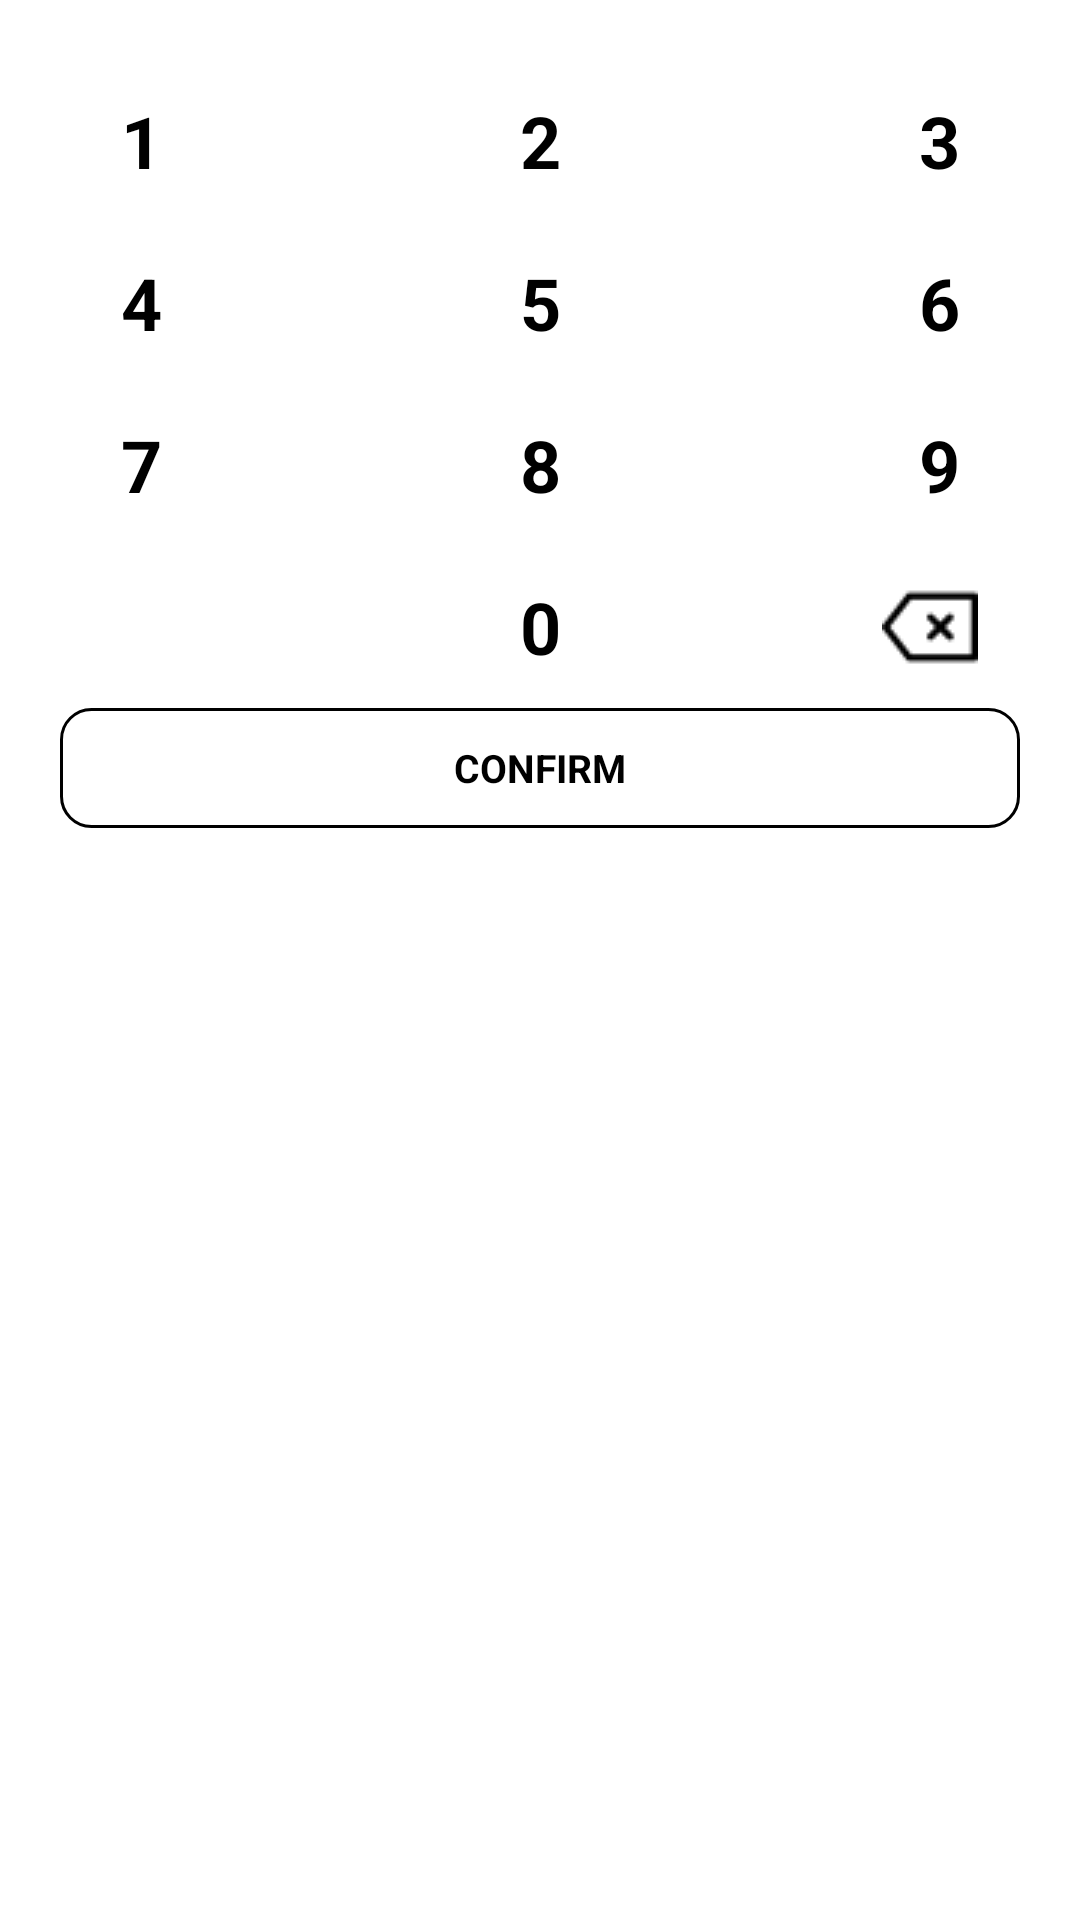

Layout XML and referenced resources for this Android screen:
<!-- AndroidManifest.xml: application theme Theme.Pinpad -->
<!-- res/layout/layout_pinpad_view.xml -->
<?xml version="1.0" encoding="utf-8"?>
<LinearLayout xmlns:android="http://schemas.android.com/apk/res/android"
    xmlns:tools="http://schemas.android.com/tools"
    android:layout_width="match_parent"
    android:layout_height="wrap_content"
    xmlns:app="http://schemas.android.com/apk/res-auto"
    android:gravity="center_horizontal"
    android:orientation="vertical"
    tools:ignore="HardcodedText">

    <RelativeLayout
        android:id="@+id/pinpadLayout"
        android:layout_width="match_parent"
        android:layout_height="296dp"
        android:padding="20dp">

        <TextView
            android:id="@+id/number1"
            style="@style/NumberInPinpad"
            android:layout_alignParentStart="true"
            android:tag="1"
            android:text="1" />

        <TextView
            android:id="@+id/number2"
            style="@style/NumberInPinpad"
            android:layout_centerHorizontal="true"
            android:tag="2"
            android:text="2" />

        <TextView
            android:id="@+id/number3"
            android:tag="3"
            style="@style/NumberInPinpad"
            android:layout_alignParentEnd="true"
            android:text="3"/>

        <TextView
            android:id="@+id/number4"
            android:tag="4"
            style="@style/NumberInPinpad"
            android:layout_alignParentStart="true"
            android:layout_below="@id/number1"
            android:text="4"
            />

        <TextView
            android:id="@+id/number5"
            android:tag="5"
            style="@style/NumberInPinpad"
            android:layout_below="@id/number1"
            android:layout_centerHorizontal="true"
            android:text="5"/>

        <TextView
            android:id="@+id/number6"
            android:tag="6"
            style="@style/NumberInPinpad"
            android:layout_alignParentEnd="true"
            android:layout_below="@id/number1"
            android:text="6"/>

        <TextView
            android:id="@+id/number7"
            android:tag="7"
            style="@style/NumberInPinpad"
            android:layout_alignParentStart="true"
            android:layout_below="@id/number4"
            android:text="7"/>

        <TextView
            android:id="@+id/number8"
            android:tag="8"
            style="@style/NumberInPinpad"
            android:layout_below="@id/number4"
            android:layout_centerHorizontal="true"
            android:text="8"/>

        <TextView
            android:id="@+id/number9"
            android:tag="9"
            style="@style/NumberInPinpad"
            android:layout_alignParentEnd="true"
            android:layout_below="@id/number4"
            android:text="9"/>

        <TextView
            android:id="@+id/number0"
            android:tag="0"
            style="@style/NumberInPinpad"
            android:layout_below="@id/number7"
            android:layout_centerHorizontal="true"
            android:text="0"/>

        <ImageView
            android:id="@+id/numberBackspace"
            style="@style/TextInPinpad"
            android:layout_below="@id/number9"
            android:layout_alignParentEnd="true"
            android:layout_centerHorizontal="true"
            android:scaleType="centerInside"
            android:src="@drawable/ic_backspace" />


        <TextView
            android:id="@+id/buttonConfirm"
            style="@style/ConfirmInPinpad"
            android:background="@drawable/border_radius"
            android:layout_below="@id/number0"
            android:scaleType="centerInside"
            android:text="CONFIRM"

            android:textSize="13sp" />




    </RelativeLayout>

</LinearLayout>
<!-- resources referenced by this layout -->
<resources>
  <!-- drawable border_radius (drawable) -->
  <shape xmlns:android="http://schemas.android.com/apk/res/android"
      android:shape="rectangle">
      <corners
          android:radius="10dp" />
      <stroke
          android:width="1dp"
          android:color="@android:color/background_dark" />
  </shape>
  <!-- drawable ic_backspace: png bitmap (drawable, 510 bytes) -->
  <style name="ConfirmInPinpad">
          <item name="android:layout_width">match_parent</item>
          <item name="android:layout_height">54dp</item>
          <item name="android:background">@drawable/layout_selector_tran</item>
          <item name="android:clickable">true</item>
          <item name="android:gravity">center</item>
          <item name="android:textSize">24sp</item>
          <item name="android:textStyle">bold</item>
          <item name="android:textColor">@color/black</item>
      </style>
  <style name="NumberInPinpad">
          <item name="android:layout_width">54dp</item>
          <item name="android:layout_height">54dp</item>
          <item name="android:background">@drawable/layout_selector_tran</item>
          <item name="android:clickable">true</item>
          <item name="android:gravity">center</item>
          <item name="android:textSize">24sp</item>
          <item name="android:textStyle">bold</item>
          <item name="android:textColor">@color/black</item>
      </style>
  <style name="TextInPinpad">
          <item name="android:layout_width">60dp</item>
          <item name="android:layout_height">54dp</item>
          <item name="android:background">@drawable/layout_selector_tran</item>
          <item name="android:clickable">true</item>
          <item name="android:gravity">center</item>
          <item name="android:textSize">24sp</item>
          <item name="android:textStyle">bold</item>
          <item name="android:textColor">@color/black</item>
      </style>
  <style name="Theme.Pinpad" parent="Theme.MaterialComponents.DayNight.DarkActionBar">
          
          <item name="colorPrimary">@color/purple_500</item>
          <item name="colorPrimaryVariant">@color/purple_700</item>
          <item name="colorOnPrimary">@color/white</item>
          
          <item name="colorSecondary">@color/teal_200</item>
          <item name="colorSecondaryVariant">@color/teal_700</item>
          <item name="colorOnSecondary">@color/black</item>
          
          <item name="android:statusBarColor" tools:targetApi="l">?attr/colorPrimaryVariant</item>
          
      </style>
  <color name="black">#FF000000</color>
  <color name="purple_500">#FF6200EE</color>
  <color name="purple_700">#FF3700B3</color>
  <color name="white">#FFFFFFFF</color>
  <color name="teal_200">#FF03DAC5</color>
  <color name="teal_700">#FF018786</color>
</resources>
